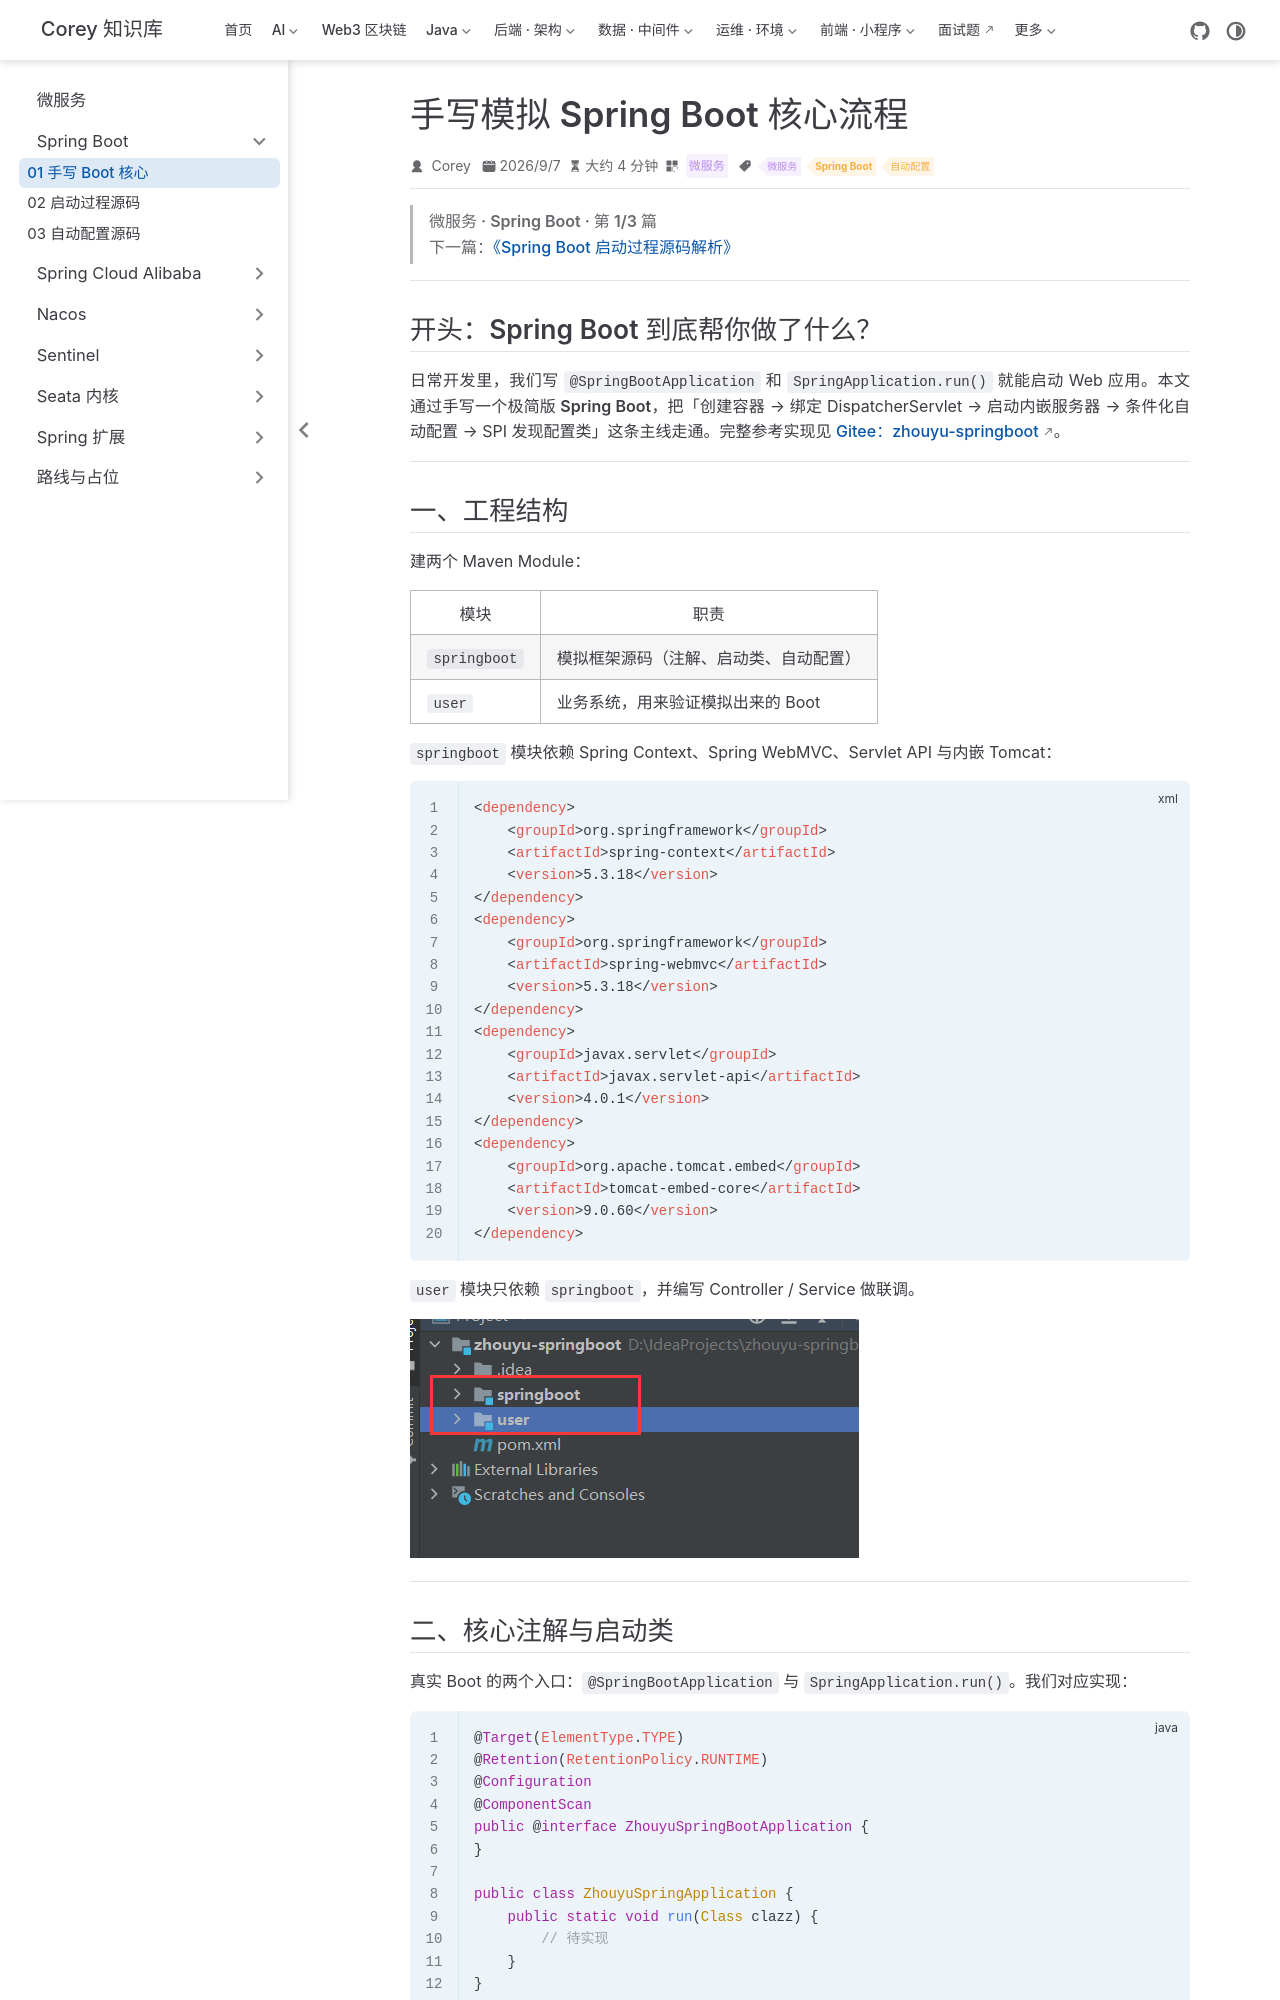

repository: code-corey/code-corey.github.io · page: 微服务/springboot/boot-01-handwritten-core.html · generator: jekyll

---
title: "手写模拟 Spring Boot 核心流程"
sidebarGroup: "Spring Boot"
shortTitle: "01 手写 Boot 核心"
order: 1
date: 2026-09-07
category: "微服务"
tag:
  - "微服务"
  - "Spring Boot"
  - "自动配置"
description: "从零手写迷你 Spring Boot：启动类、内嵌 Tomcat、条件注解、自动配置与 SPI 导入，理解 Boot 核心工作机制。"
---

> **微服务 · Spring Boot · 第 1/3 篇**  
> 下一篇：[《Spring Boot 启动过程源码解析》](/微服务/springboot/boot-02-startup-source)

---

## 开头：Spring Boot 到底帮你做了什么？

日常开发里，我们写 `@SpringBootApplication` 和 `SpringApplication.run()` 就能启动 Web 应用。本文通过**手写一个极简版 Spring Boot**，把「创建容器 → 绑定 DispatcherServlet → 启动内嵌服务器 → 条件化自动配置 → SPI 发现配置类」这条主线走通。完整参考实现见 [Gitee：zhouyu-springboot](https://gitee.com/archguide/zhouyu-springboot)。

---

## 一、工程结构

建两个 Maven Module：

| 模块 | 职责 |
|------|------|
| `springboot` | 模拟框架源码（注解、启动类、自动配置） |
| `user` | 业务系统，用来验证模拟出来的 Boot |

`springboot` 模块依赖 Spring Context、Spring WebMVC、Servlet API 与内嵌 Tomcat：

```xml
<dependency>
    <groupId>org.springframework</groupId>
    <artifactId>spring-context</artifactId>
    <version>5.3.18</version>
</dependency>
<dependency>
    <groupId>org.springframework</groupId>
    <artifactId>spring-webmvc</artifactId>
    <version>5.3.18</version>
</dependency>
<dependency>
    <groupId>javax.servlet</groupId>
    <artifactId>javax.servlet-api</artifactId>
    <version>4.0.1</version>
</dependency>
<dependency>
    <groupId>org.apache.tomcat.embed</groupId>
    <artifactId>tomcat-embed-core</artifactId>
    <version>9.0.60</version>
</dependency>
```

`user` 模块只依赖 `springboot`，并编写 Controller / Service 做联调。

![双模块工程结构](/微服务/boot-01-handwritten-core/p001-01.png)

---
